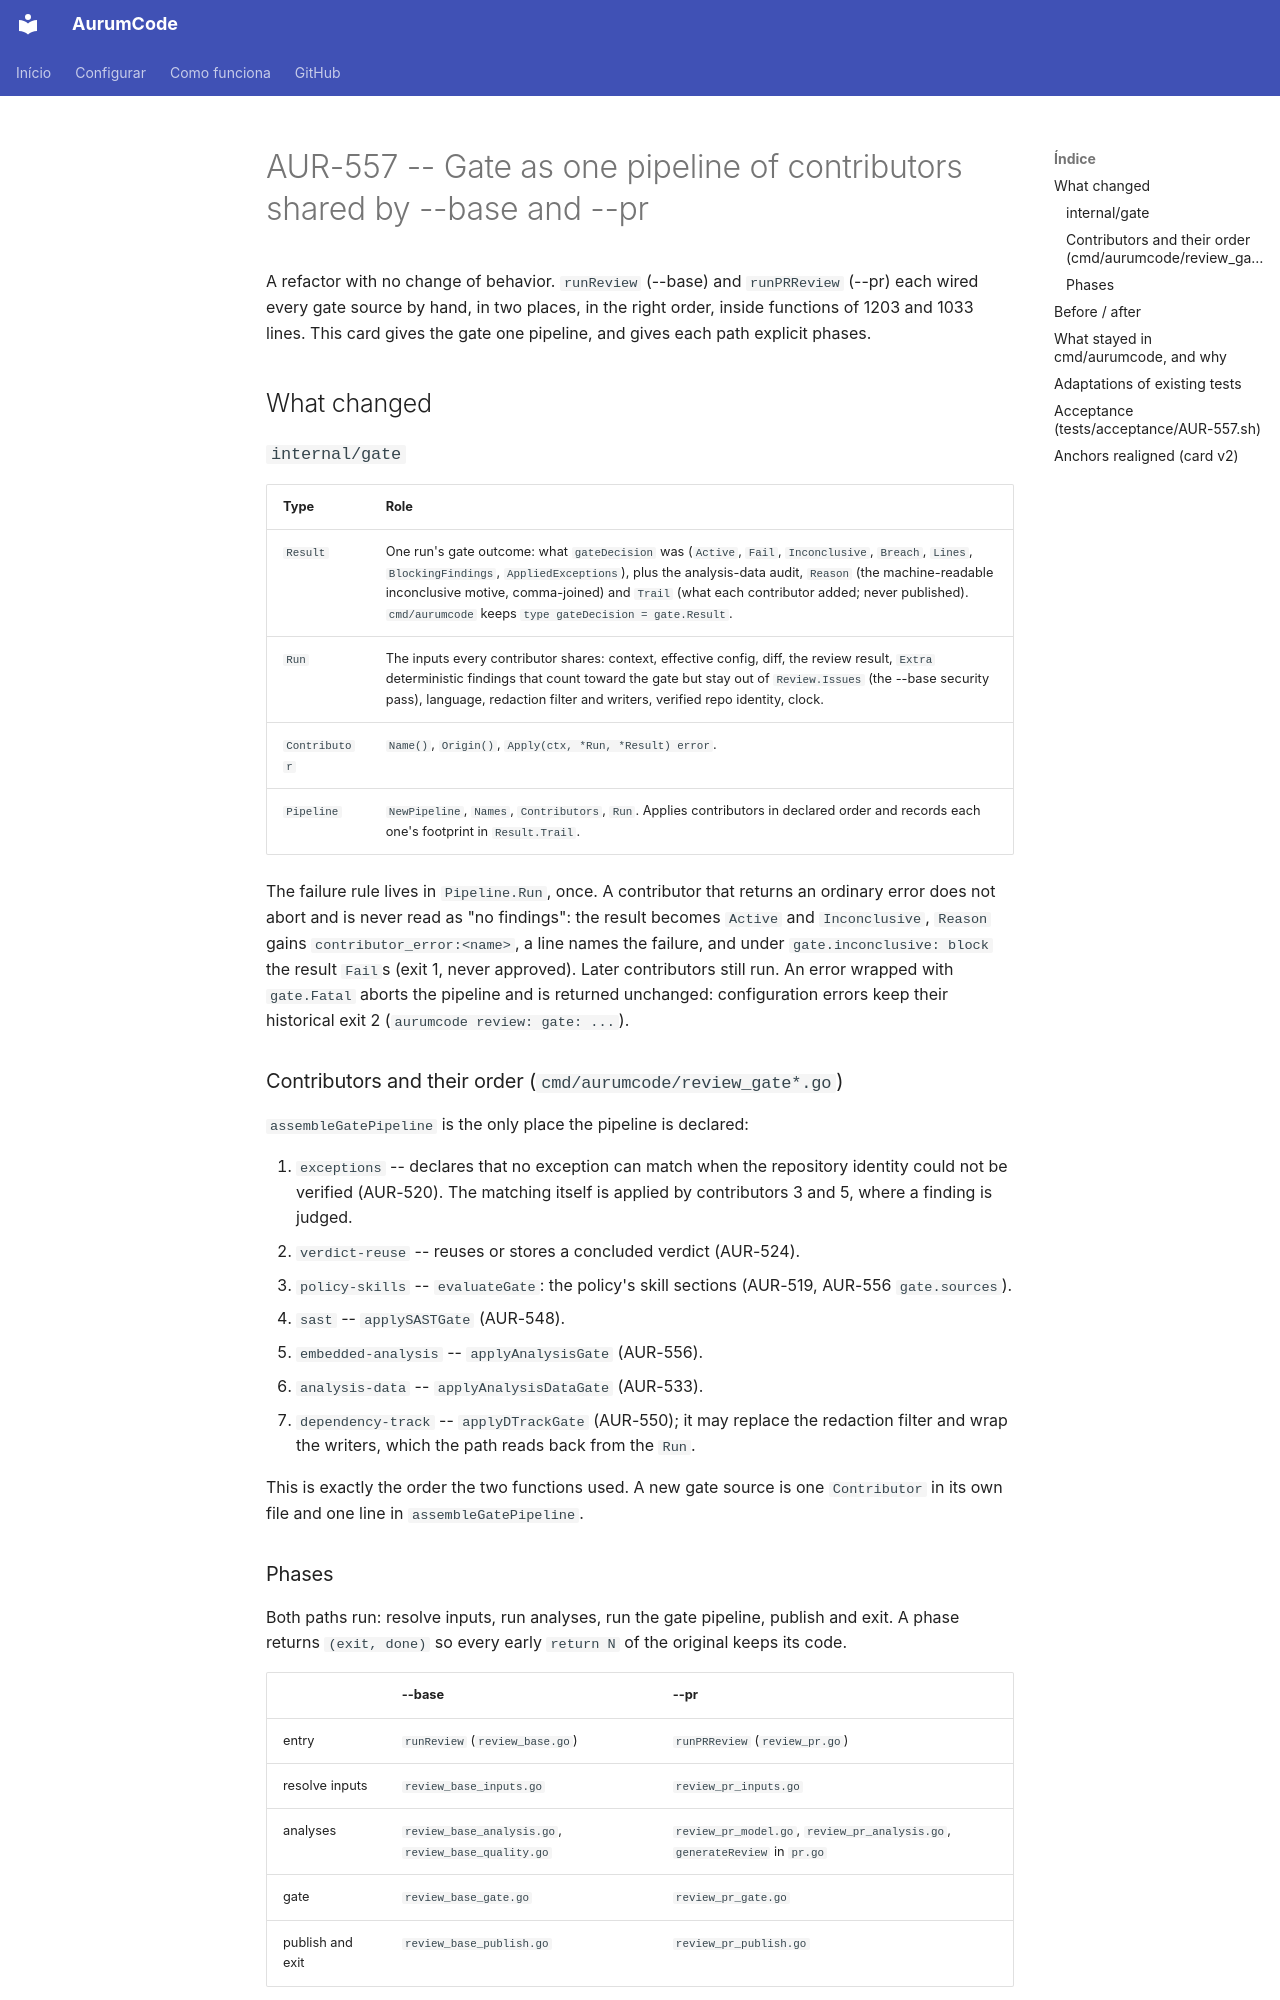

repository: Mpaape/AurumCode · page: specs/AUR-557/index.html · generator: mkdocs

# AUR-557 -- Gate as one pipeline of contributors shared by --base and --pr

A refactor with no change of behavior. `runReview` (--base) and `runPRReview`
(--pr) each wired every gate source by hand, in two places, in the right
order, inside functions of 1203 and 1033 lines. This card gives the gate one
pipeline, and gives each path explicit phases.

## What changed

### `internal/gate`

| Type | Role |
| --- | --- |
| `Result` | One run's gate outcome: what `gateDecision` was (`Active`, `Fail`, `Inconclusive`, `Breach`, `Lines`, `BlockingFindings`, `AppliedExceptions`), plus the analysis-data audit, `Reason` (the machine-readable inconclusive motive, comma-joined) and `Trail` (what each contributor added; never published). `cmd/aurumcode` keeps `type gateDecision = gate.Result`. |
| `Run` | The inputs every contributor shares: context, effective config, diff, the review result, `Extra` deterministic findings that count toward the gate but stay out of `Review.Issues` (the --base security pass), language, redaction filter and writers, verified repo identity, clock. |
| `Contributor` | `Name()`, `Origin()`, `Apply(ctx, *Run, *Result) error`. |
| `Pipeline` | `NewPipeline`, `Names`, `Contributors`, `Run`. Applies contributors in declared order and records each one's footprint in `Result.Trail`. |

The failure rule lives in `Pipeline.Run`, once. A contributor that returns an
ordinary error does not abort and is never read as "no findings": the result
becomes `Active` and `Inconclusive`, `Reason` gains `contributor_error:<name>`,
a line names the failure, and under `gate.inconclusive: block` the result
`Fail`s (exit 1, never approved). Later contributors still run. An error wrapped
with `gate.Fatal` aborts the pipeline and is returned unchanged: configuration
errors keep their historical exit 2 (`aurumcode review: gate: ...`).

### Contributors and their order (`cmd/aurumcode/review_gate*.go`)

`assembleGatePipeline` is the only place the pipeline is declared:

1. `exceptions` -- declares that no exception can match when the repository identity could not be verified (AUR-520). The matching itself is applied by contributors 3 and 5, where a finding is judged.
2. `verdict-reuse` -- reuses or stores a concluded verdict (AUR-524).
3. `policy-skills` -- `evaluateGate`: the policy's skill sections (AUR-519, AUR-556 `gate.sources`).
4. `sast` -- `applySASTGate` (AUR-548).
5. `embedded-analysis` -- `applyAnalysisGate` (AUR-556).
6. `analysis-data` -- `applyAnalysisDataGate` (AUR-533).
7. `dependency-track` -- `applyDTrackGate` (AUR-550); it may replace the redaction filter and wrap the writers, which the path reads back from the `Run`.

This is exactly the order the two functions used. A new gate source is one
`Contributor` in its own file and one line in `assembleGatePipeline`.

### Phases

Both paths run: resolve inputs, run analyses, run the gate pipeline, publish
and exit. A phase returns `(exit, done)` so every early `return N` of the
original keeps its code.

| | --base | --pr |
| --- | --- | --- |
| entry | `runReview` (`review_base.go`) | `runPRReview` (`review_pr.go`) |
| resolve inputs | `review_base_inputs.go` | `review_pr_inputs.go` |
| analyses | `review_base_analysis.go`, `review_base_quality.go` | `review_pr_model.go`, `review_pr_analysis.go`, `generateReview` in `pr.go` |
| gate | `review_base_gate.go` | `review_pr_gate.go` |
| publish and exit | `review_base_publish.go` | `review_pr_publish.go` |

They differ only in where the diff comes from and how the review is published
(stdout report / exit code versus comments, formal review and commit statuses).
